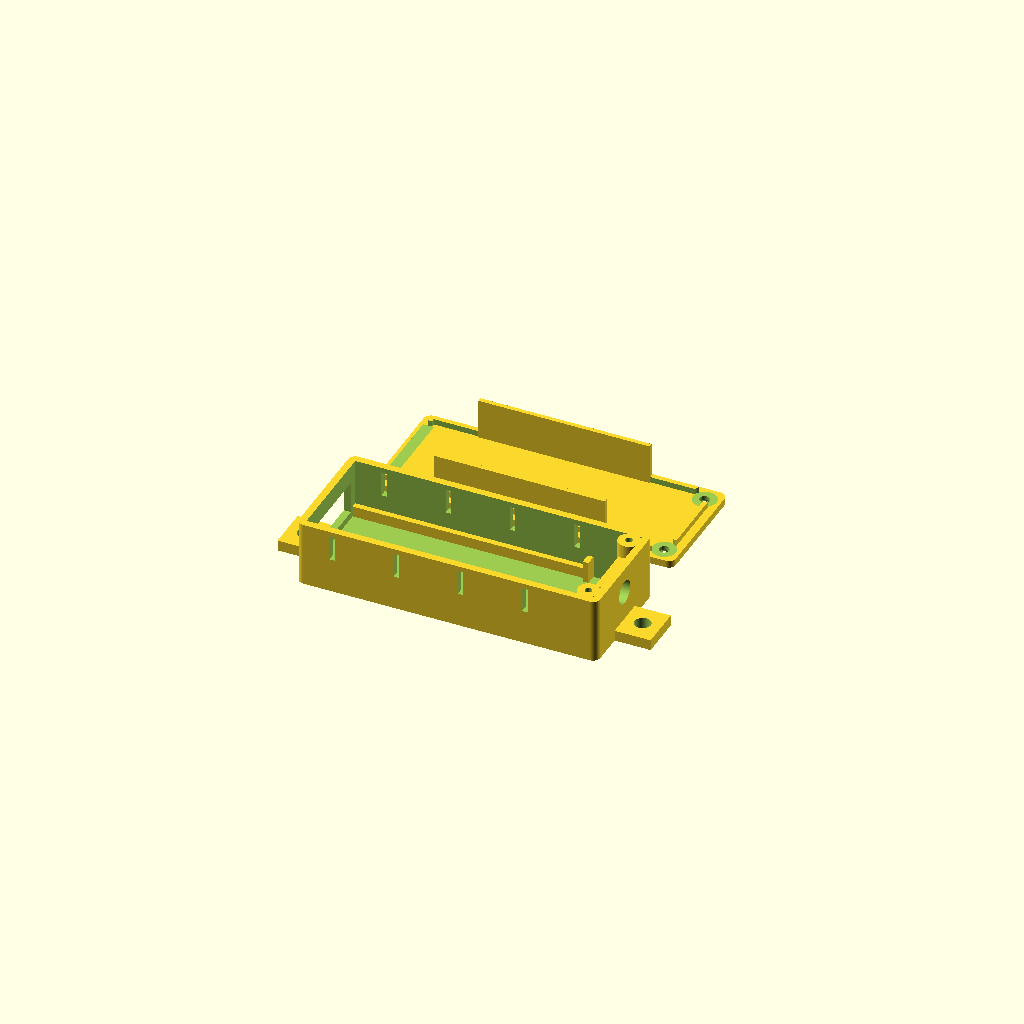
Cell 1: rendered with the file's own defaults.
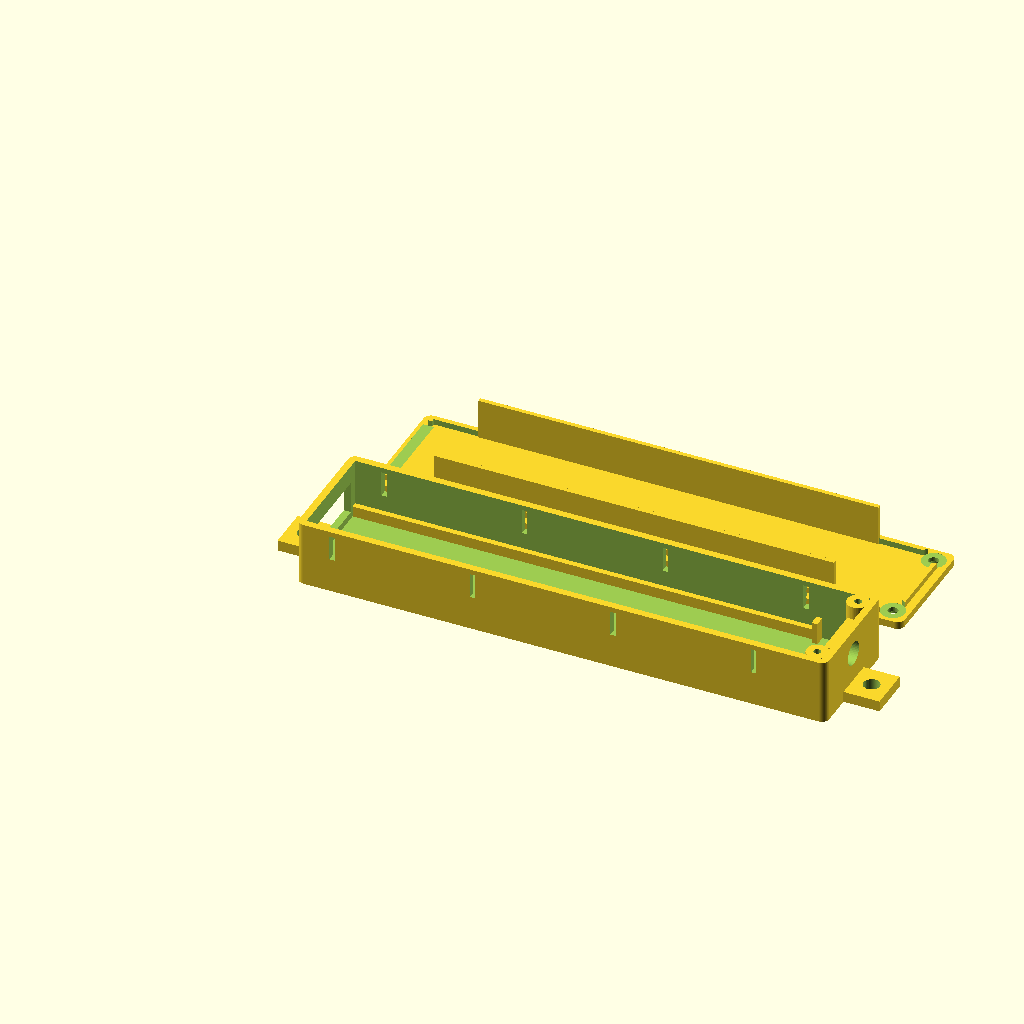
Cell 2: the same model with pcb_l = 127.
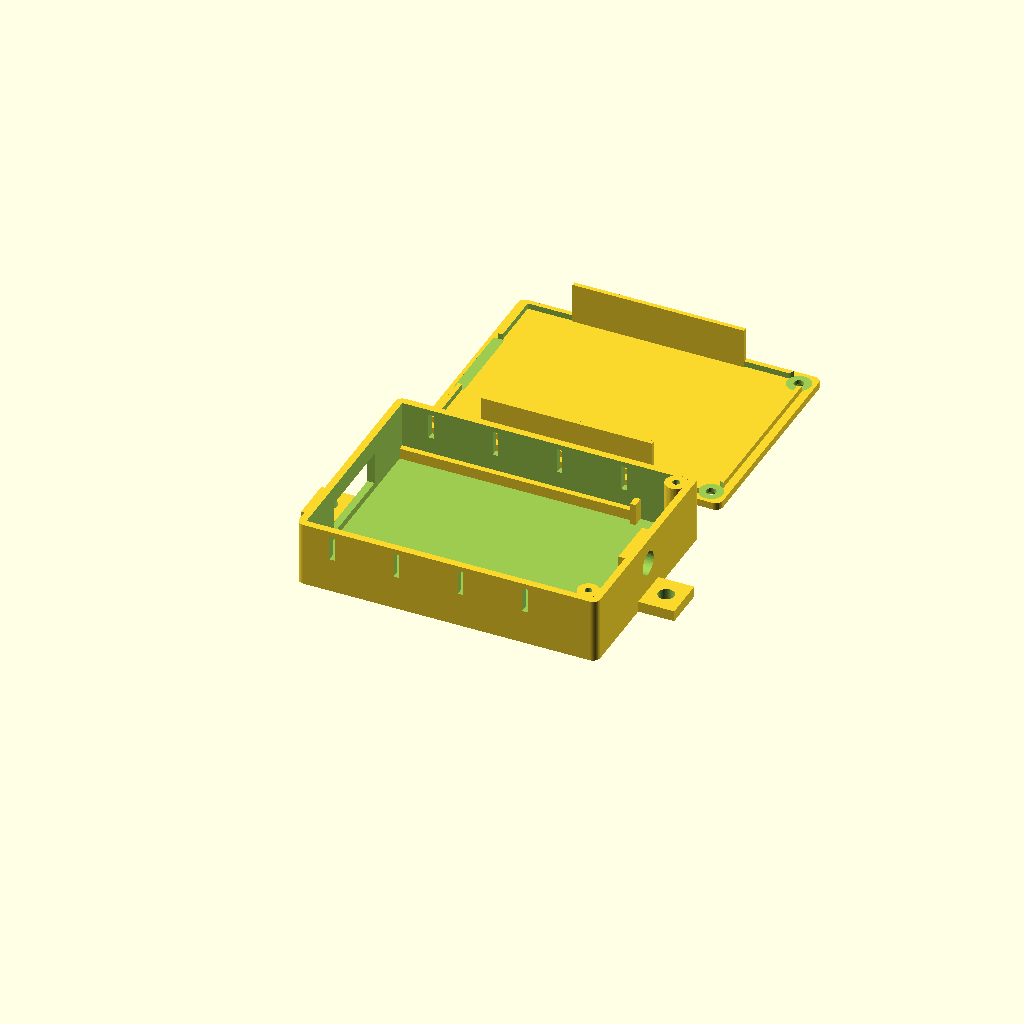
Cell 3 — pcb_w set to 56, the other parameters unchanged.
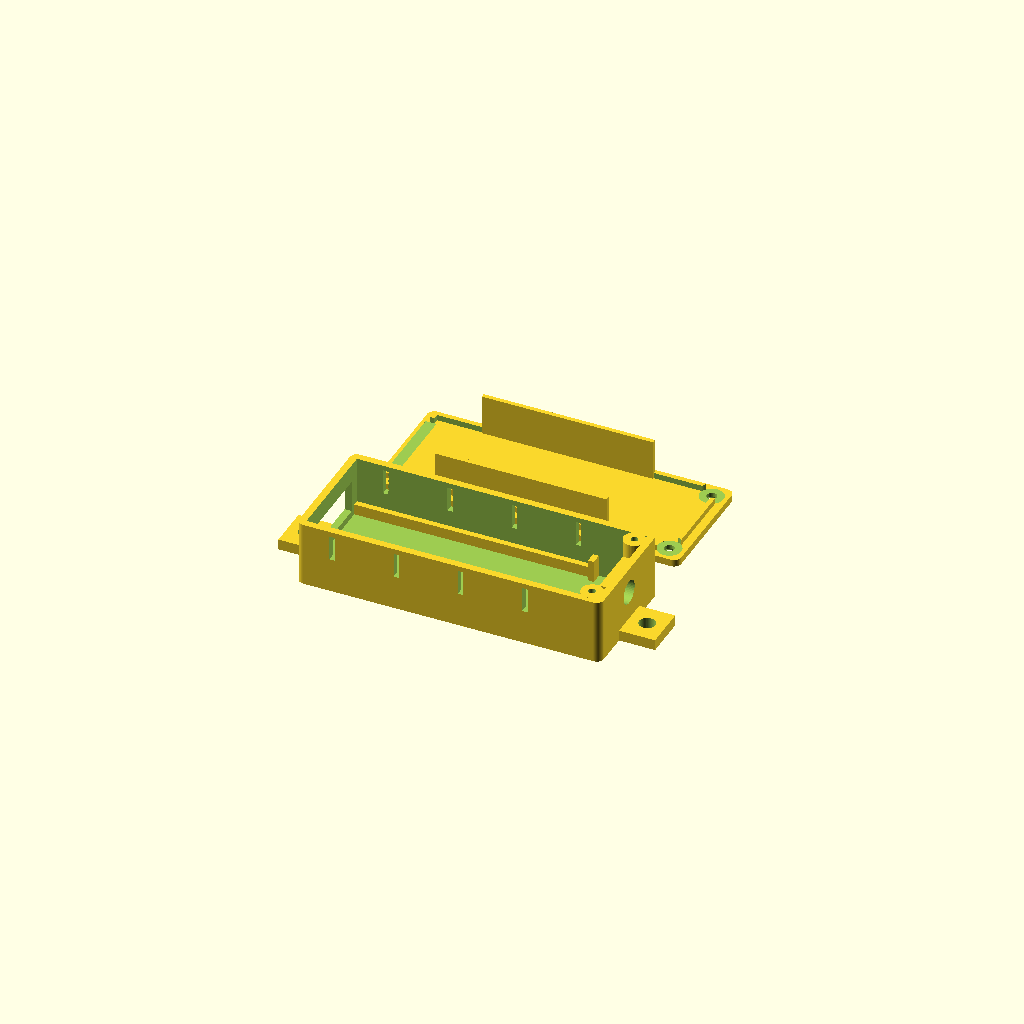
Cell 4: clr = 1 (everything else at default).
One fixed orthographic camera (rotation 55°, 0°, 25°; colour scheme Cornfield) for every cell.
OpenSCAD source file light-watcher/Deye_Watcher/enclosure/deye_watcher_case.scad:
// Deye Watcher — корпус для 3D-печати
// Плата: ESP32-S3 DevKitC-1 (модуль WROOM-1U) без впаянных гребёнок пинов,
// разъём RP-SMA для внешней антенны в торце, окно под USB-C в противоположном торце.
//
// Перед печатью ИЗМЕРЬТЕ СВОЮ ПЛАТУ штангенциркулем и поправьте pcb_l / pcb_w.
// Сборка: export base() и lid() отдельно (part = "base" / "lid" / "both").
//
// Печать: PETG или ABS/ASA (PLA размягчается у тёплого инвертора), слой 0.2, 3 периметра,
// заполнение 20%, без поддержек: основание — дном вниз, крышка — внешней стороной вниз.
// Крепёж крышки: 2 самореза 2.2–2.5 × 8 мм.

/* [Плата] */
pcb_l   = 63.5;   // длина платы по оси USB → модуль, мм (измерить!)
pcb_w   = 28.0;   // ширина платы, мм (измерить!)
pcb_t   = 1.6;    // толщина платы
clr     = 0.5;    // зазор вокруг платы
rail_h  = 3.0;    // высота опорных рельсов (место под детали снизу платы)
rail_w  = 1.6;    // ширина полки рельса

/* [Корпус] */
wall    = 2.0;
floor_t = 2.0;
lid_t   = 2.0;
inner_h = 16.0;   // от пола до крышки
ant_zone= 15.0;   // свободное место за платой под разъём RP-SMA и кабель U.FL

/* [Отверстия] */
usb_w   = 24.0;   // окно под USB-C (оба разъёма платы), ширина
usb_h   = 9.0;    // высота окна
usb_z   = 6.4;    // центр окна над внутренним полом (рельс + плата + половина разъёма)
sma_d   = 6.6;    // отверстие под RP-SMA (резьба 1/4"-36 ≈ 6.35 мм)
sma_z   = 9.0;    // центр отверстия над внутренним полом
nut_af  = 8.3;    // шестигранный карман под внутреннюю гайку RP-SMA (8 мм под ключ + зазор)
nut_t   = 2.2;    // глубина кармана
boss_t  = 3.0;    // утолщение торцевой стенки изнутри
vent_n  = 4;      // вентиляционные прорези на каждой длинной стенке
ear     = true;   // ушки для крепления к стене (шуруп ⌀4)

part    = "both"; // "base", "lid", "both"
$fn     = 48;

in_l = pcb_l + 2*clr + ant_zone;
in_w = pcb_w + 2*clr;
out_l = in_l + 2*wall;
out_w = in_w + 2*wall;
out_h = floor_t + inner_h;            // высота основания без крышки

post_d = 6.0; post_hole = 2.0;        // стойки под саморезы крышки (в зоне антенны)
post_x = out_l - wall - post_d/2 + 0.6; // у торца с антенной, слегка утоплены в стенку
post_y = [wall + post_d/2 - 0.6, out_w - wall - post_d/2 + 0.6];   // слегка «утоплены» в стенки

module rounded_box(l, w, h, r=2) {
  hull() for (x=[r, l-r], y=[r, w-r]) translate([x, y, 0]) cylinder(r=r, h=h);
}

module base() {
  difference() {
    union() {
      difference() {
        rounded_box(out_l, out_w, out_h);
        translate([wall, wall, floor_t]) cube([in_l, in_w, inner_h + 1]);
      }
      // опорные рельсы вдоль длинных стенок (под краями платы)
      for (y=[wall - 0.5, out_w - wall - rail_w])
        translate([wall - 0.5, y, floor_t - 0.5]) cube([pcb_l + 2*clr + 0.5, rail_w + 0.5, rail_h + 0.5]);
      // упоры за краем платы (держат плату у окна USB)
      for (y=[wall - 0.5, out_w - wall - 3])
        translate([wall + pcb_l + 2*clr, y, floor_t - 0.5]) cube([1.6, 3.5, rail_h + pcb_t + 2.0]);
      // стойки под саморезы крышки
      for (y=post_y) translate([post_x, y, floor_t - 0.5]) cylinder(d=post_d, h=inner_h + 0.5);
      // утолщение торца под гнездо антенны (ниже бортика крышки)
      translate([out_l - wall - boss_t, out_w/2 - 7, floor_t - 0.5]) cube([boss_t + 0.5, 14, inner_h - 1.6 - 0.4 + 0.5]);
      // ушки для крепления
      if (ear) for (x=[-10, out_l - 0.5]) translate([x, out_w/2 - 6, 0])
        difference() {
          cube([10.5, 12, 3]);
          translate([x < 0 ? 5 : 5.5, 6, -1]) cylinder(d=4.5, h=5);
        }
    }
    // отверстия в стойках
    for (y=post_y) translate([post_x, y, floor_t + 2]) cylinder(d=post_hole, h=inner_h);
    // окно USB-C (торец x=0)
    translate([-1, out_w/2 - usb_w/2, floor_t + usb_z - usb_h/2]) cube([wall + 2, usb_w, usb_h]);
    // отверстие RP-SMA (торец x=out_l)
    translate([out_l - wall - boss_t - 1, out_w/2, floor_t + sma_z]) rotate([0, 90, 0]) cylinder(d=sma_d, h=wall + boss_t + 2);
    // шестигранный карман под внутреннюю гайку (вершиной вверх — печатается без поддержек)
    translate([out_l - wall - boss_t - 0.01, out_w/2, floor_t + sma_z]) rotate([0, 90, 0]) rotate([0, 0, 30])
      cylinder(d=nut_af/cos(30), h=nut_t + 0.01, $fn=6);
    // вентиляция на длинных стенках
    for (i=[0:vent_n-1], y=[-1, out_w - wall - 1])
      translate([wall + 8 + i*(pcb_l - 10)/max(vent_n-1,1) - 0.75, y, floor_t + rail_h + pcb_t + 3])
        cube([1.5, wall + 2, 7]);
  }
}

module lid() {
  lip = 1.6;   // бортик, входящий внутрь стенок
  difference() {
    union() {
      rounded_box(out_l, out_w, lid_t);
      // бортик по периметру внутрь корпуса (зазор 0.25 мм)
      translate([wall + 0.25, wall + 0.25, lid_t]) difference() {
        cube([in_l - 0.5, in_w - 0.5, lip]);
        translate([1.2, 1.2, -1]) cube([in_l - 0.5 - 2.4, in_w - 0.5 - 2.4, lip + 2]);
      }
      // прижимные рёбра над краями платы (начинаются за кнопками BOOT/RST у торца USB)
      for (y=[wall + 0.6, out_w - wall - 0.6 - 1.2])
        translate([wall + 14, y, lid_t]) cube([pcb_l - 16, 1.2, inner_h - rail_h - pcb_t - 0.2]);
    }
    // выемки в бортике под стойки
    for (y=post_y) translate([post_x, y, lid_t - 0.01]) cylinder(d=post_d + 0.6, h=lip + 1);
    // отверстия под саморезы с потаем
    for (y=post_y) translate([post_x, y, -1]) {
      cylinder(d=2.8, h=lid_t + 2);
      cylinder(d1=5.2, d2=2.8, h=1.8);
    }
    // вырез в бортике у окна USB, чтобы штекер входил полностью
    translate([wall - 1, out_w/2 - usb_w/2, lid_t - 0.01]) cube([3, usb_w, lip + 1]);
  }
}

if (part == "base") base();
else if (part == "lid") lid();
else if (part == "both") {
  base();
  translate([0, out_w + 12, 0]) lid();
}
Parameter table extracted from the source (name, type, default, range or options):
pcb_l: number, default 63.5
pcb_w: number, default 28
pcb_t: number, default 1.6
clr: number, default 0.5
rail_h: number, default 3
rail_w: number, default 1.6
wall: number, default 2
floor_t: number, default 2
lid_t: number, default 2
inner_h: number, default 16
ant_zone: number, default 15
usb_w: number, default 24
usb_h: number, default 9
usb_z: number, default 6.4
sma_d: number, default 6.6
sma_z: number, default 9
nut_af: number, default 8.3
nut_t: number, default 2.2
boss_t: number, default 3
vent_n: number, default 4
ear: bool, default true
part: string, default "both"
